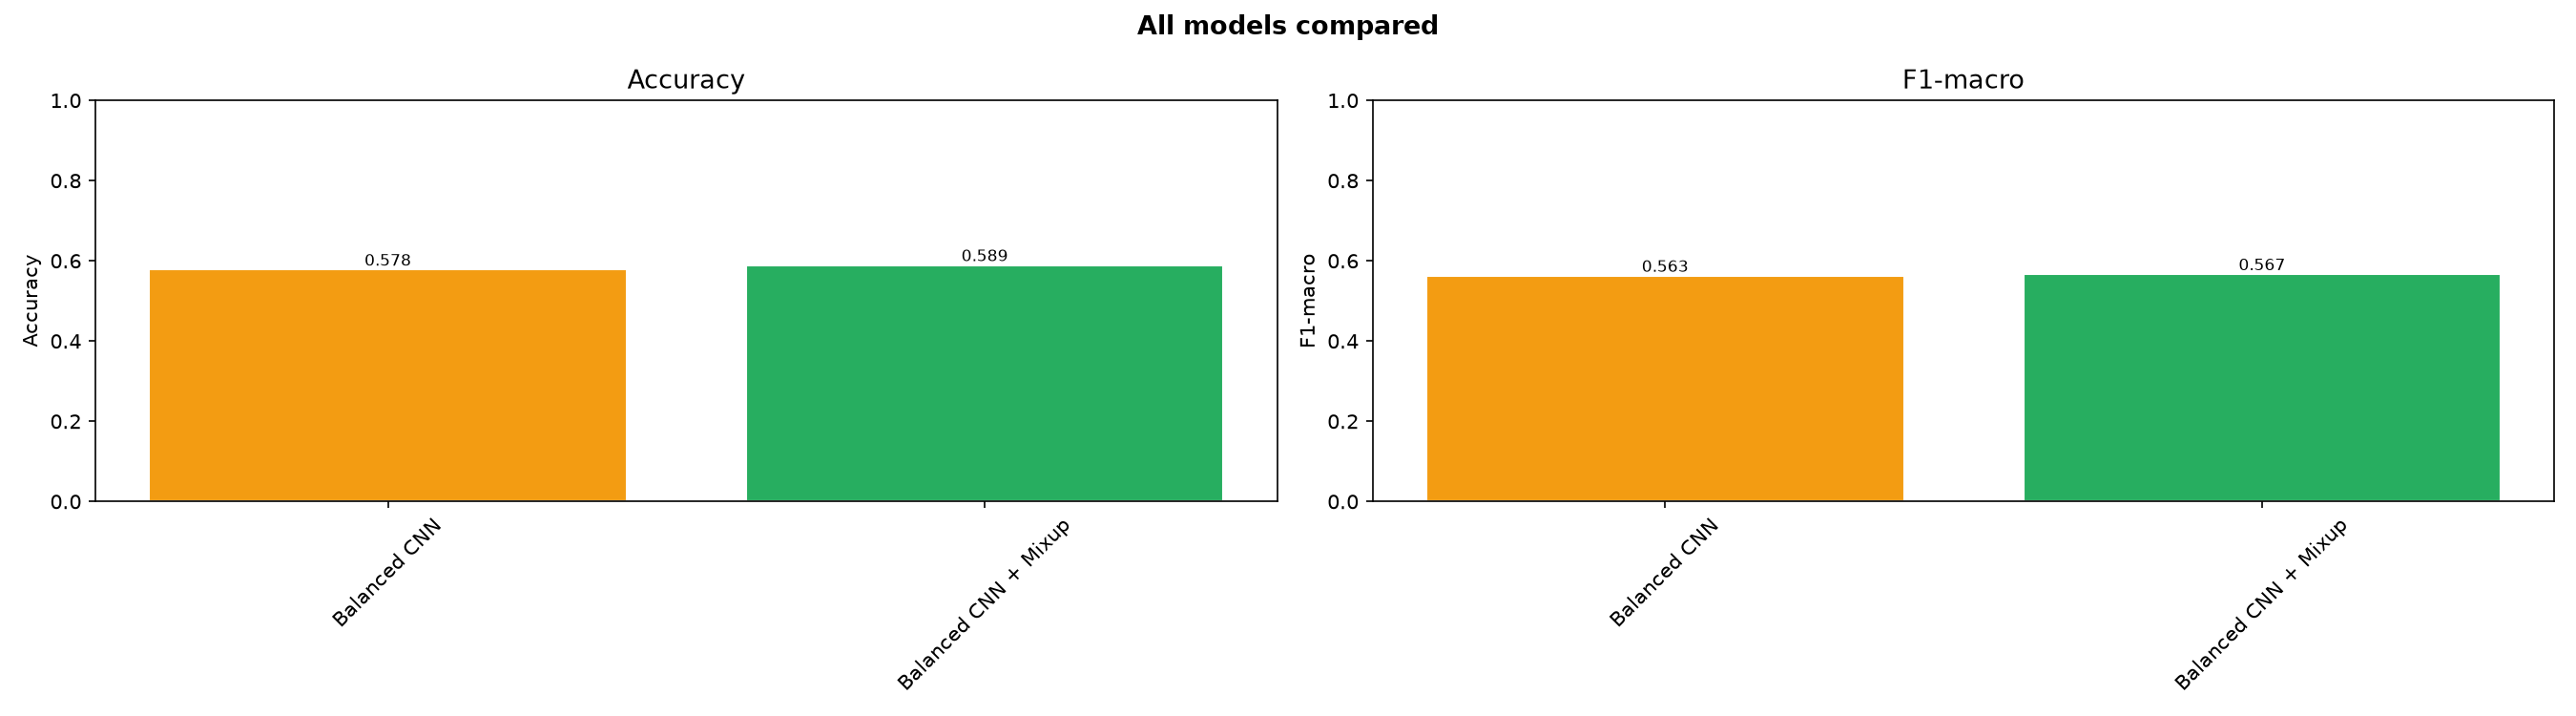

The table this chart was drawn from, first rows:
label, acc, f1
Balanced CNN, 0.5781, 0.5628
Balanced CNN + Mixup, 0.5894, 0.5668
